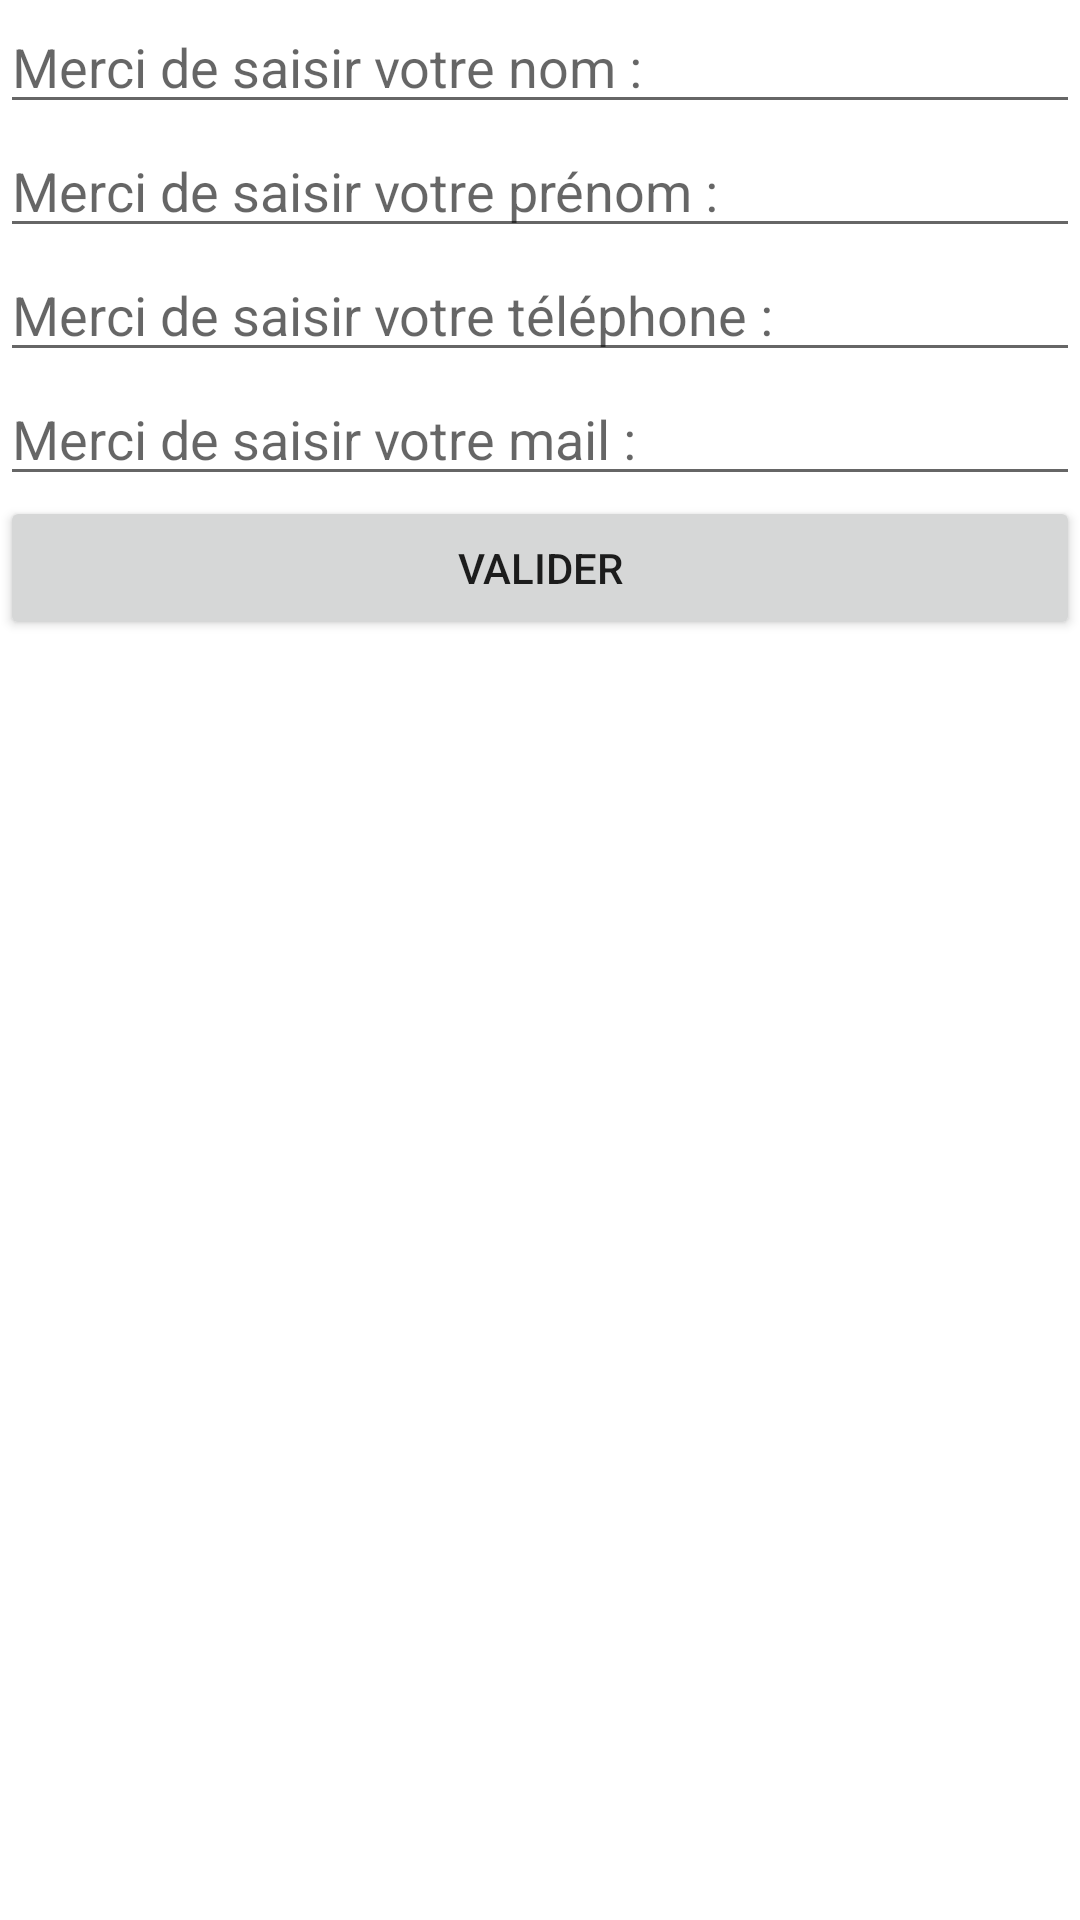

The Android layout XML behind this screen, and the referenced resources:
<!-- AndroidManifest.xml: application theme Theme.CoursCesiAndroid -->
<!-- res/layout/activity_form_contact.xml -->
<?xml version="1.0" encoding="utf-8"?>
<androidx.constraintlayout.widget.ConstraintLayout xmlns:android="http://schemas.android.com/apk/res/android"
    xmlns:app="http://schemas.android.com/apk/res-auto"
    xmlns:tools="http://schemas.android.com/tools"
    android:layout_width="match_parent"
    android:layout_height="match_parent"
    tools:context=".FormContactActivity">
    <LinearLayout
        android:layout_width="match_parent"
        android:layout_height="match_parent" android:orientation="vertical">
        <EditText
            android:layout_width="match_parent"
            android:layout_height="wrap_content" android:hint="Merci de saisir votre nom : " android:inputType="text" android:id="@+id/form_firstname"></EditText>
        <EditText
            android:layout_width="match_parent"
            android:layout_height="wrap_content" android:hint="Merci de saisir votre prénom : " android:inputType="text" android:id="@+id/form_lastname"></EditText>
        <EditText
            android:layout_width="match_parent"
            android:layout_height="wrap_content" android:hint="Merci de saisir votre téléphone : " android:inputType="phone" android:id="@+id/form_phone"></EditText>
        <EditText
            android:layout_width="match_parent"
            android:layout_height="wrap_content" android:hint="Merci de saisir votre mail : " android:inputType="textEmailAddress" android:id="@+id/form_mail"></EditText>
        <Button
            android:layout_width="match_parent"
            android:layout_height="wrap_content" android:text="Valider" android:onClick="confirmContact"></Button>
    </LinearLayout>
</androidx.constraintlayout.widget.ConstraintLayout>
<!-- resources referenced by this layout -->
<resources>
  <style name="Theme.CoursCesiAndroid" parent="Theme.MaterialComponents.DayNight.DarkActionBar">
          
          <item name="colorPrimary">@color/purple_500</item>
          <item name="colorPrimaryVariant">@color/purple_700</item>
          <item name="colorOnPrimary">@color/white</item>
          
          <item name="colorSecondary">@color/teal_200</item>
          <item name="colorSecondaryVariant">@color/teal_700</item>
          <item name="colorOnSecondary">@color/black</item>
          
          <item name="android:statusBarColor" tools:targetApi="l">?attr/colorPrimaryVariant</item>
          
      </style>
  <!-- not gathered from this repository: default colours our renderer supplied (Android Studio template values) -->
  <color name="purple_500">#FF6200EE</color>
  <color name="purple_700">#FF3700B3</color>
  <color name="teal_200">#FF03DAC5</color>
  <color name="teal_700">#FF018786</color>
  <color name="black">#FF000000</color>
  <color name="white">#FFFFFFFF</color>
</resources>
